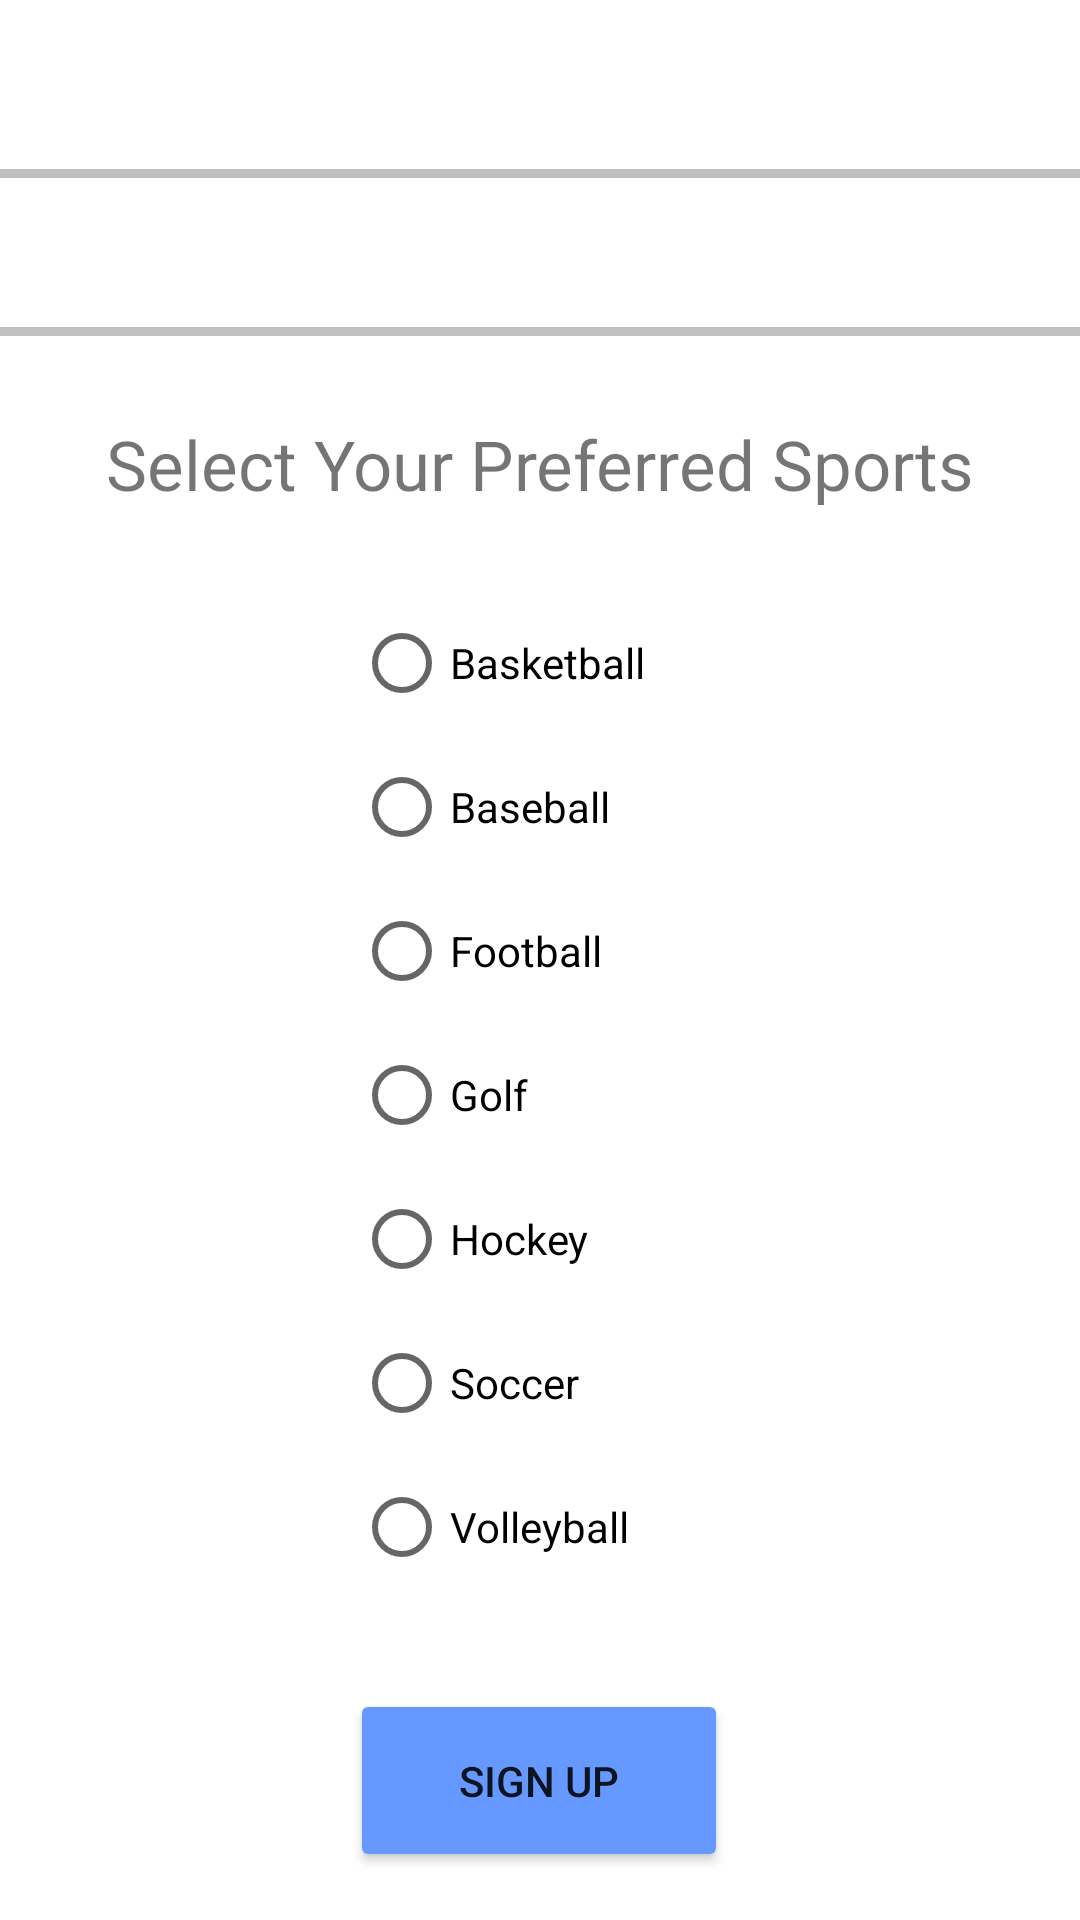

Layout XML and referenced resources for this Android screen:
<!-- AndroidManifest.xml: application theme Theme.TermProject -->
<!-- res/layout/activity_signup.xml -->
<?xml version="1.0" encoding="utf-8"?>
<androidx.constraintlayout.widget.ConstraintLayout xmlns:android="http://schemas.android.com/apk/res/android"
    xmlns:app="http://schemas.android.com/apk/res-auto"
    xmlns:tools="http://schemas.android.com/tools"
    android:layout_width="match_parent"
    android:layout_height="match_parent"
    tools:context=".SignUpActivity">


    <TextView
        android:id="@+id/preferenceTitle"
        android:layout_width="wrap_content"
        android:layout_height="wrap_content"
        android:layout_marginStart="138dp"
        android:layout_marginTop="52dp"
        android:layout_marginEnd="139dp"
        android:layout_marginBottom="645dp"
        android:text="@string/preferences_title"
        android:textSize="25dp"
        app:layout_constraintBottom_toBottomOf="parent"
        app:layout_constraintEnd_toEndOf="parent"
        app:layout_constraintHorizontal_bias="0.5"
        app:layout_constraintStart_toStartOf="parent"
        app:layout_constraintTop_toTopOf="parent"
        app:layout_constraintVertical_bias="0.0" />

    <View
        android:id="@+id/view"
        android:layout_width="match_parent"
        android:layout_height="3dp"
        android:layout_marginTop="38dp"
        android:background="#c0c0c0"
        app:layout_constraintEnd_toEndOf="parent"
        app:layout_constraintHorizontal_bias="0.0"
        app:layout_constraintStart_toStartOf="parent"
        app:layout_constraintTop_toBottomOf="@+id/preferenceTitle" />

    <View
        android:id="@+id/view2"
        android:layout_width="match_parent"
        android:layout_height="3dp"
        android:layout_marginTop="9dp"
        android:layout_marginBottom="528dp"
        android:background="#c0c0c0"
        app:layout_constraintBottom_toBottomOf="parent"
        app:layout_constraintEnd_toEndOf="parent"
        app:layout_constraintHorizontal_bias="0.0"
        app:layout_constraintStart_toStartOf="parent"
        />

    <RadioButton
        android:id="@+id/radioButton"
        android:layout_width="wrap_content"
        android:layout_height="wrap_content"
        android:layout_marginStart="125dp"
        android:layout_marginTop="28dp"
        android:layout_marginEnd="126dp"
        android:layout_marginBottom="557dp"
        android:text="@string/vax_question"
        android:textSize="17dp"
        app:layout_constraintBottom_toBottomOf="parent"
        app:layout_constraintEnd_toEndOf="parent"
        app:layout_constraintStart_toStartOf="parent"
        app:layout_constraintTop_toBottomOf="@+id/view" />

    <TextView
        android:id="@+id/textView3"
        android:layout_width="wrap_content"
        android:layout_height="wrap_content"
        android:layout_marginStart="172dp"
        android:layout_marginTop="27dp"
        android:layout_marginEnd="172dp"
        android:layout_marginBottom="470dp"
        android:text="@string/sports_pref"
        android:textSize="23dp"
        app:layout_constraintBottom_toBottomOf="parent"
        app:layout_constraintEnd_toEndOf="parent"
        app:layout_constraintStart_toStartOf="parent"
        app:layout_constraintTop_toBottomOf="@+id/view2" />

    <RadioGroup
        android:id="@+id/radioGroup"
        android:layout_width="124dp"
        android:layout_height="345dp"
        android:layout_marginTop="27dp"
        android:layout_marginBottom="98dp"
        app:layout_constraintBottom_toBottomOf="parent"
        app:layout_constraintEnd_toEndOf="parent"
        app:layout_constraintHorizontal_bias="0.5"
        app:layout_constraintStart_toStartOf="parent"
        app:layout_constraintTop_toBottomOf="@+id/textView3">

        <RadioButton
            android:id="@+id/radioButtonBasketball"
            android:layout_width="match_parent"
            android:layout_height="wrap_content"
            android:text="@string/b_ball" />

        <RadioButton
            android:id="@+id/radioButtonBaseball"
            android:layout_width="match_parent"
            android:layout_height="wrap_content"
            android:text="@string/baseball_title" />

        <RadioButton
            android:id="@+id/radioButtonFootball"
            android:layout_width="match_parent"
            android:layout_height="wrap_content"
            android:text="@string/football_title" />

        <RadioButton
            android:id="@+id/radioButtonGolf"
            android:layout_width="match_parent"
            android:layout_height="wrap_content"
            android:text="@string/golf_title" />

        <RadioButton
            android:id="@+id/radioButtonHockey"
            android:layout_width="match_parent"
            android:layout_height="wrap_content"
            android:text="@string/hockey_title" />

        <RadioButton
            android:id="@+id/radioButtonSoccer"
            android:layout_width="match_parent"
            android:layout_height="wrap_content"
            android:text="@string/soccer_title" />

        <RadioButton
            android:id="@+id/radioButtonVolleyball"
            android:layout_width="match_parent"
            android:layout_height="wrap_content"
            android:text="@string/volleyball_title" />
    </RadioGroup>

    <Button
        android:id="@+id/signUpBtn"
        android:layout_width="126dp"
        android:layout_height="61dp"
        android:layout_marginStart="142dp"
        android:layout_marginTop="21dp"
        android:layout_marginEnd="143dp"
        android:layout_marginBottom="16dp"
        android:text="@string/sign_up"
        android:backgroundTint="#6699ff"
        app:layout_constraintBottom_toBottomOf="parent"
        app:layout_constraintEnd_toEndOf="parent"
        app:layout_constraintStart_toStartOf="parent"
        app:layout_constraintTop_toBottomOf="@+id/radioGroup" />

</androidx.constraintlayout.widget.ConstraintLayout>
<!-- resources referenced by this layout -->
<resources>
  <string name="b_ball">Basketball</string>
  <string name="baseball_title">Baseball</string>
  <string name="football_title">Football</string>
  <string name="golf_title">Golf</string>
  <string name="hockey_title">Hockey</string>
  <string name="preferences_title">Preferences</string>
  <string name="sign_up">Sign Up</string>
  <string name="soccer_title">Soccer</string>
  <string name="sports_pref">Select Your Preferred Sports</string>
  <string name="vax_question">Are You Vaccinated?</string>
  <string name="volleyball_title">Volleyball</string>
  <style name="Theme.TermProject" parent="Theme.MaterialComponents.DayNight.NoActionBar">
          
          <item name="colorPrimary">@color/purple_500</item>
          <item name="colorPrimaryVariant">@color/purple_700</item>
          <item name="colorOnPrimary">@color/white</item>
          
          <item name="colorSecondary">@color/teal_200</item>
          <item name="colorSecondaryVariant">@color/teal_700</item>
          <item name="colorOnSecondary">@color/black</item>
          
          <item name="android:statusBarColor" tools:targetApi="l">?attr/colorPrimaryVariant</item>
          
  
      </style>
  <color name="purple_500">#FF6200EE</color>
  <color name="purple_700">#FF3700B3</color>
  <color name="white">#FFFFFFFF</color>
  <color name="teal_200">#FF03DAC5</color>
  <color name="teal_700">#FF018786</color>
  <color name="black">#FF000000</color>
</resources>
